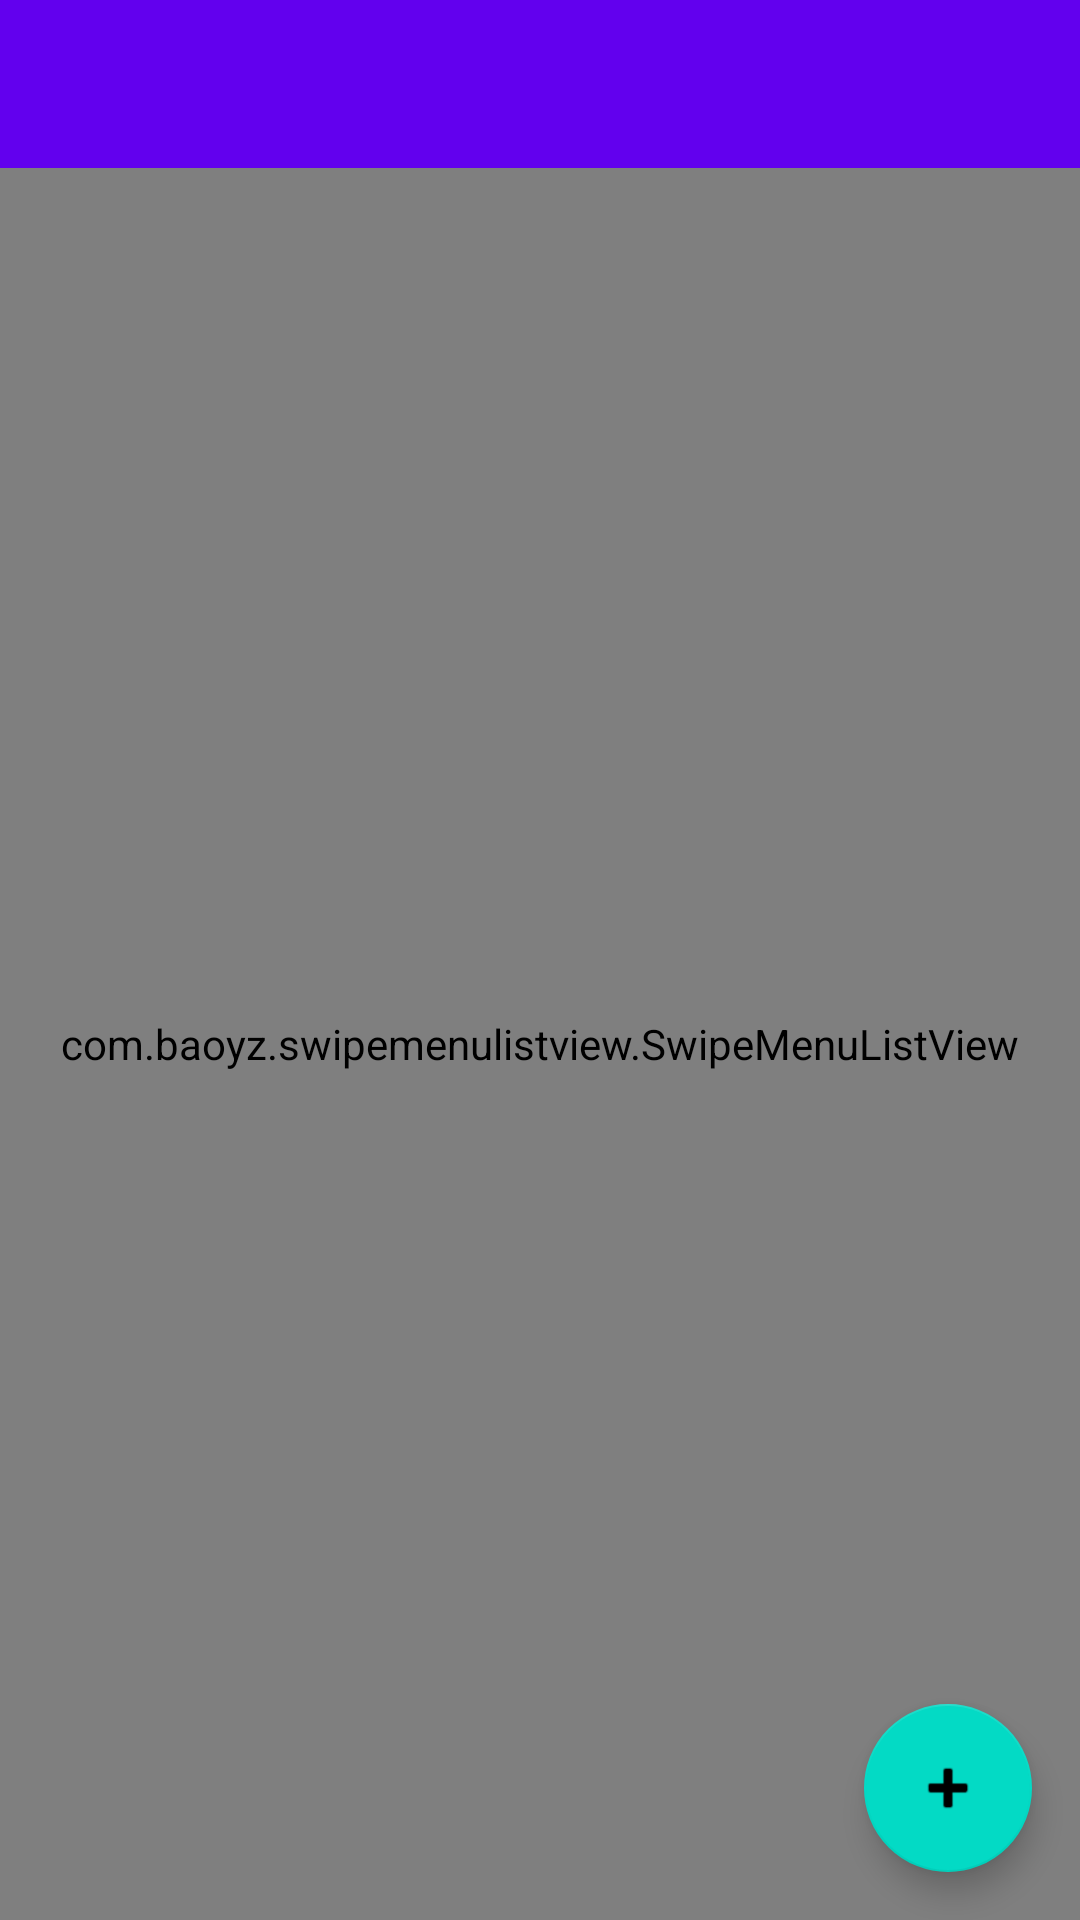

Write the Android layout XML for this screen, with the resource values it uses.
<!-- AndroidManifest.xml: application theme Theme.MisRecetas -->
<!-- res/layout/activity_main.xml -->
<?xml version="1.0" encoding="utf-8"?>
<androidx.coordinatorlayout.widget.CoordinatorLayout xmlns:android="http://schemas.android.com/apk/res/android"
    xmlns:app="http://schemas.android.com/apk/res-auto"
    xmlns:tools="http://schemas.android.com/tools"
    android:layout_width="match_parent"
    android:layout_height="match_parent"
    tools:context=".MainActivity">

    <LinearLayout
        android:orientation="vertical"
        android:layout_height="match_parent"
        android:layout_width="match_parent">

        <com.google.android.material.appbar.AppBarLayout
            android:layout_width="match_parent"
            android:layout_height="wrap_content"
            android:theme="@style/Theme.MisRecetas.AppBarOverlay">

            <androidx.appcompat.widget.Toolbar
                android:id="@+id/toolbar"
                android:layout_width="match_parent"
                android:layout_height="?attr/actionBarSize"
                android:background="?attr/colorPrimary"
                app:popupTheme="@style/Theme.MisRecetas.PopupOverlay" />

        </com.google.android.material.appbar.AppBarLayout>

        <com.baoyz.swipemenulistview.SwipeMenuListView
            android:layout_height="match_parent"
            android:layout_width="match_parent"
            android:id="@+id/lvRecetas"/>
    </LinearLayout>

    

    <com.google.android.material.floatingactionbutton.FloatingActionButton
        android:id="@+id/fab"
        android:layout_width="wrap_content"
        android:layout_height="wrap_content"
        android:layout_gravity="bottom|end"
        android:layout_margin="@dimen/fab_margin"
        app:srcCompat="@android:drawable/ic_input_add" />

</androidx.coordinatorlayout.widget.CoordinatorLayout>
<!-- resources referenced by this layout -->
<resources>
  <dimen name="fab_margin">16dp</dimen>
  <style name="Theme.MisRecetas.AppBarOverlay" parent="ThemeOverlay.AppCompat.Dark.ActionBar" />
  <style name="Theme.MisRecetas.PopupOverlay" parent="ThemeOverlay.AppCompat.Light" />
  <style name="Theme.MisRecetas" parent="Theme.MaterialComponents.DayNight.DarkActionBar">
          
          <item name="colorPrimary">@color/purple_500</item>
          <item name="colorPrimaryVariant">@color/purple_700</item>
          <item name="colorOnPrimary">@color/white</item>
          
          <item name="colorSecondary">@color/teal_200</item>
          <item name="colorSecondaryVariant">@color/teal_700</item>
          <item name="colorOnSecondary">@color/black</item>
          
          <item name="android:statusBarColor" tools:targetApi="l">?attr/colorPrimaryVariant</item>
          
      </style>
  <!-- not gathered from this repository: default colours our renderer supplied (Android Studio template values) -->
  <color name="purple_500">#FF6200EE</color>
  <color name="purple_700">#FF3700B3</color>
  <color name="teal_200">#FF03DAC5</color>
  <color name="teal_700">#FF018786</color>
  <color name="black">#FF000000</color>
  <color name="white">#FFFFFFFF</color>
</resources>
